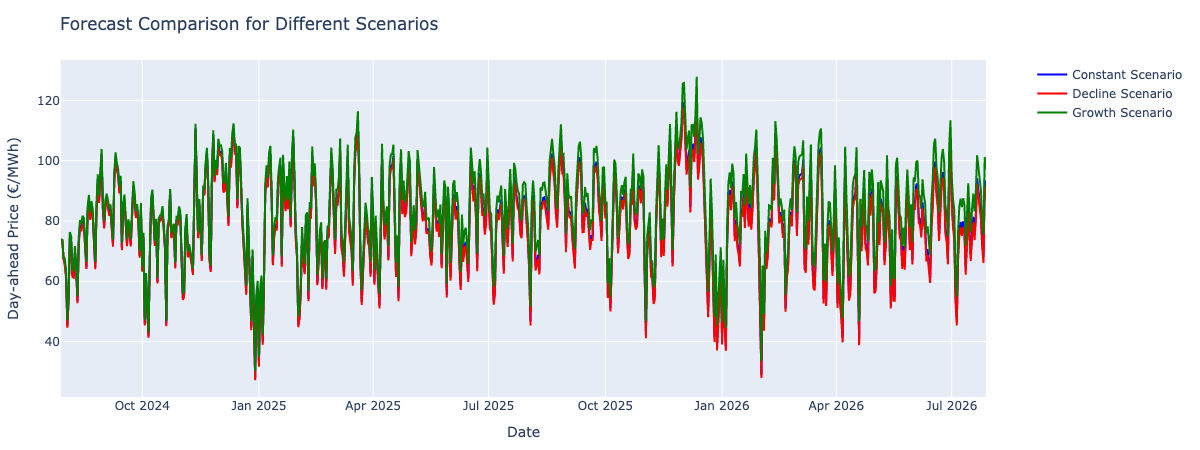

Values plotted in this chart, from the file beside it:
ds, yhat_constant, yhat_decline, yhat_growth
2024-07-29, 73.54, 73.5, 73.62
2024-07-30, 73.84, 73.81, 73.93
2024-07-31, 67.6, 67.56, 67.67
2024-08-01, 65.85, 65.15, 67.6
2024-08-02, 61.89, 61.19, 63.64
2024-08-03, 45.3, 44.6, 47.05
2024-08-04, 54.09, 53.39, 55.84
2024-08-05, 74.57, 73.86, 76.31
2024-08-06, 73.13, 72.43, 74.88
2024-08-07, 62.08, 61.37, 63.82
2024-08-08, 61.88, 61.18, 63.63
2024-08-09, 69.9, 69.2, 71.65
2024-08-10, 63.5, 62.8, 65.25
2024-08-11, 53.39, 52.69, 55.14
2024-08-12, 73.03, 72.33, 74.78
2024-08-13, 78.53, 77.82, 80.27
2024-08-14, 77.25, 76.55, 79
2024-08-15, 79.96, 79.26, 81.71
2024-08-16, 79.26, 78.56, 81.01
2024-08-17, 69.62, 68.92, 71.37
2024-08-18, 64.77, 64.07, 66.52
2024-08-19, 83.11, 82.41, 84.86
2024-08-20, 86.86, 86.15, 88.6
2024-08-21, 81.02, 80.32, 82.77
2024-08-22, 84.83, 84.13, 86.58
2024-08-23, 82.22, 81.52, 83.97
2024-08-24, 71.38, 70.68, 73.13
2024-08-25, 64.66, 63.96, 66.41
2024-08-26, 83.96, 83.26, 85.71
2024-08-27, 93.69, 92.99, 95.44
2024-08-28, 86.68, 85.98, 88.43
2024-08-29, 95.37, 94.66, 97.11
2024-08-30, 102.1, 101.4, 103.9
2024-08-31, 84.35, 83.69, 86.09
2024-09-01, 78.2, 77.53, 79.86
2024-09-02, 85.29, 84.62, 86.95
2024-09-03, 87.38, 86.71, 89.04
2024-09-04, 85.22, 84.55, 86.88
2024-09-05, 82.38, 81.72, 84.04
2024-09-06, 83.84, 83.17, 85.5
2024-09-07, 77.9, 77.23, 79.56
2024-09-08, 72.12, 71.46, 73.79
2024-09-09, 94.07, 93.4, 95.73
2024-09-10, 101.1, 100.4, 102.8
2024-09-11, 97.62, 96.96, 99.29
2024-09-12, 95.77, 95.11, 97.44
2024-09-13, 89.86, 89.19, 91.52
2024-09-14, 93.27, 92.6, 94.93
2024-09-15, 71, 70.33, 72.66
2024-09-16, 84.35, 83.68, 86.01
2024-09-17, 87.05, 86.39, 88.71
2024-09-18, 78.2, 77.54, 79.87
2024-09-19, 72.26, 71.59, 73.92
2024-09-20, 78.87, 78.2, 80.53
2024-09-21, 77.11, 76.45, 78.78
2024-09-22, 72.18, 71.51, 73.84
2024-09-23, 84.92, 84.25, 86.58
2024-09-24, 91.52, 90.85, 93.18
2024-09-25, 87.86, 87.2, 89.53
2024-09-26, 81.7, 81.04, 83.37
... 670 more rows
